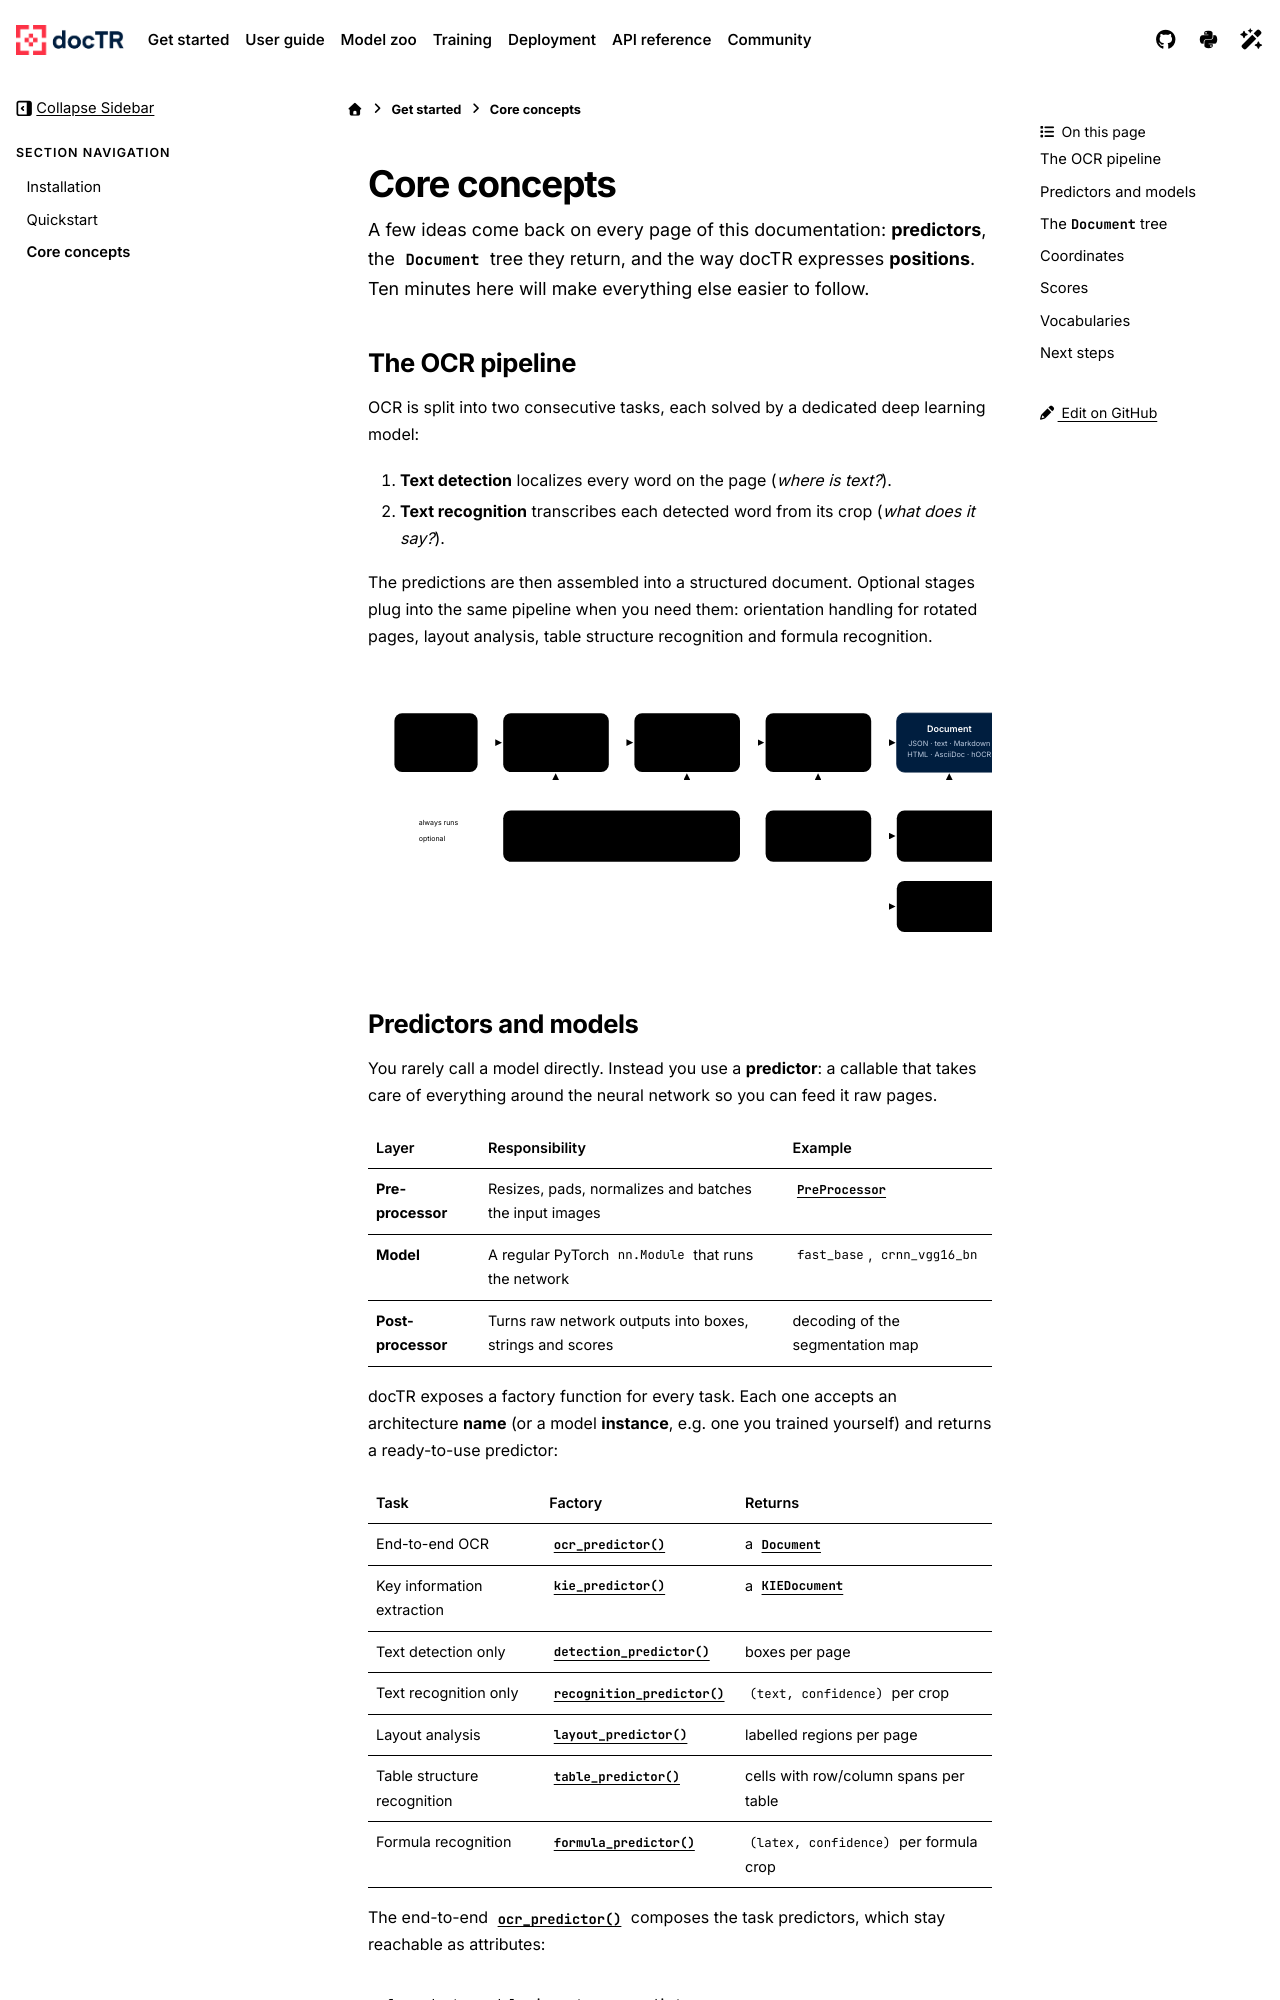

repository: mindee/doctr · page: getting_started/concepts.html · generator: sphinx

# Core concepts

A few ideas come back on every page of this documentation: **predictors**, the **`Document`** tree they return,
and the way docTR expresses **positions**. Ten minutes here will make everything else easier to follow.

## The OCR pipeline

OCR is split into two consecutive tasks, each solved by a dedicated deep learning model:

1. **Text detection** localizes every word on the page (*where is text?*).
2. **Text recognition** transcribes each detected word from its crop (*what does it say?*).

The predictions are then assembled into a structured document. Optional stages plug into the same pipeline when
you need them: orientation handling for rotated pages, layout analysis, table structure recognition and formula
recognition.

```{raw} html
:file: ../_includes/pipeline.html
```
